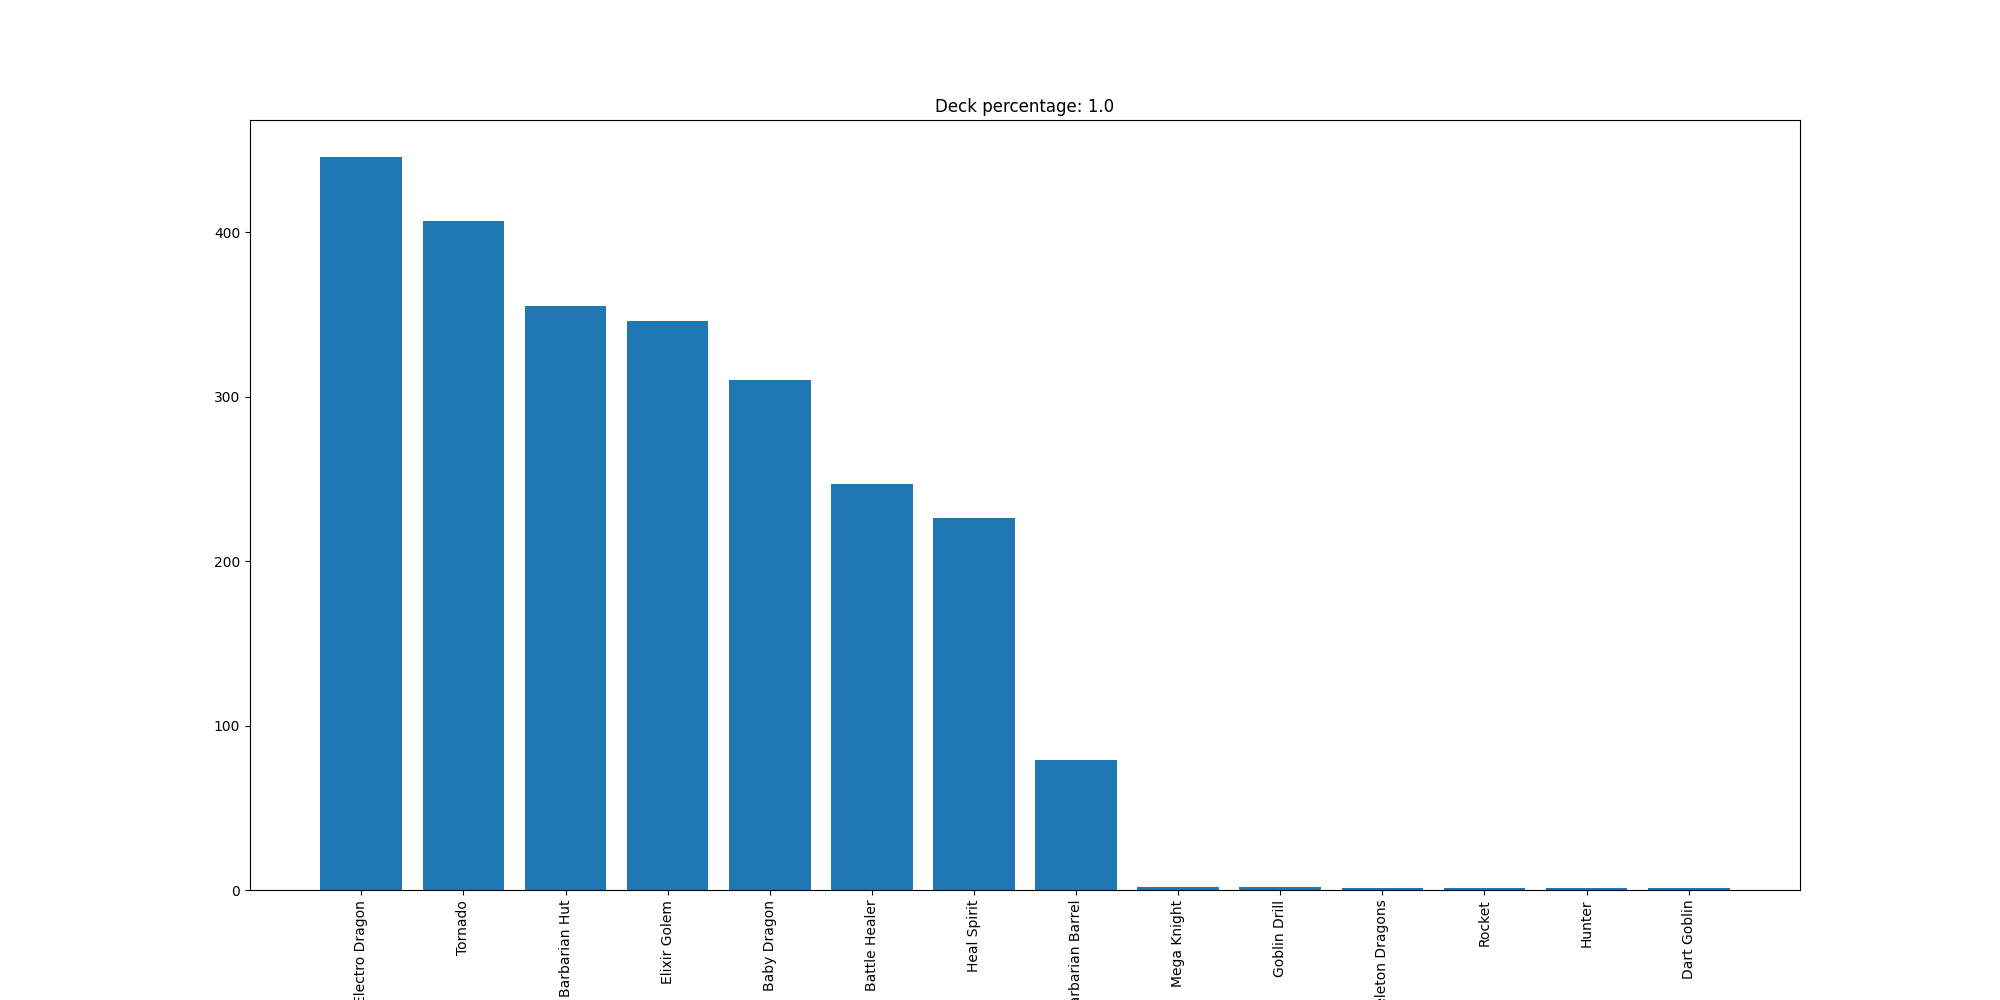

Source data for this figure (header and first rows):
Electro Dragon, 446
Tornado, 407
Barbarian Hut, 355
Elixir Golem, 346
Baby Dragon, 310
Battle Healer, 247
Heal Spirit, 226
Barbarian Barrel, 79
Mega Knight, 2
Goblin Drill, 2
Skeleton Dragons, 1
Rocket, 1
Hunter, 1
Dart Goblin, 1
